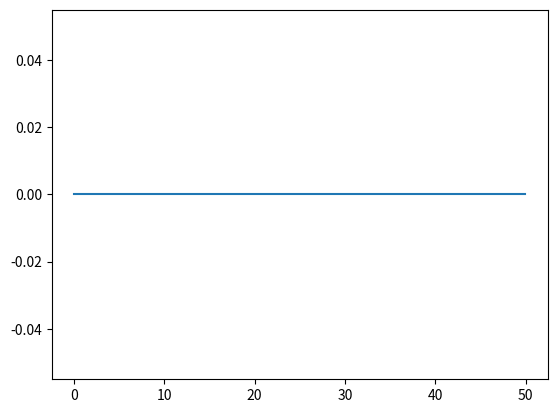

Write Python code to recreate this figure.
import numpy as np
import matplotlib.pyplot as plt

STEP_SIZE_SPACE = 0.05
STEP_SIZE_TIME = np.sqrt(8*STEP_SIZE_SPACE)
SPACE_UPPER_BOUND = 50
SPACE_LOWER_BOUND = 0
TIME_UPPER_BOUND = 10
INTEREST = 0.05
VOLATILITY_SQUARED = 0.04
COLUMNS = int((SPACE_UPPER_BOUND-SPACE_LOWER_BOUND)/STEP_SIZE_SPACE)
ROWS = int(TIME_UPPER_BOUND/STEP_SIZE_TIME)
SOLUTION_GRID = np.zeros((ROWS, COLUMNS))


class Grid:
    def __init__(self, initialCondition):
        self.initialCondition = initialCondition
        self.nRows = int(TIME_UPPER_BOUND/STEP_SIZE_TIME)
        self.nCols = int((SPACE_UPPER_BOUND-SPACE_LOWER_BOUND)/STEP_SIZE_SPACE)
        self.grid = np.zeros((self.nRows, self.nCols))
    
    def initialiseGrid(self, lowerBoundaryCondition=SPACE_LOWER_BOUND, upperBoundaryCondition=SPACE_UPPER_BOUND):
        for i in range(self.nRows):
            self.grid[i][0] = lowerBoundaryCondition
            self.grid[i][self.nCols-1] = upperBoundaryCondition
        
        for i in range(self.nCols):
            self.grid[0][i] = self.initialCondition(i*STEP_SIZE_SPACE)
    
    def solvePDE(self):
        for timeStep in range(self.nRows-1):
            for spaceStep in range(1, self.nCols-1):
                stockPrice = STEP_SIZE_SPACE*spaceStep
                currentValue = self.grid[timeStep][spaceStep]
                firstDerivative = (self.grid[timeStep][spaceStep+1] - self.grid[timeStep][spaceStep-1])/(2*STEP_SIZE_TIME)
                secondDerivative = (self.grid[timeStep][spaceStep+1] - 2*self.grid[timeStep][spaceStep] + self.grid[timeStep][spaceStep-1])/(STEP_SIZE_TIME**2)
                generator = INTEREST*currentValue - INTEREST*stockPrice*firstDerivative - 0.5*VOLATILITY_SQUARED*(stockPrice**2)*secondDerivative
                self.grid[timeStep+1][spaceStep] = currentValue - STEP_SIZE_SPACE*generator
    
    def optionFairPrice(self, stockPrice, time):
        spaceIndex = int(stockPrice/STEP_SIZE_SPACE)
        timeIndex = int((TIME_UPPER_BOUND-time)/STEP_SIZE_TIME)
        return self.grid[timeIndex-1][spaceIndex-1]
    
    def plotSolution(self, stockPrice):
        time = np.arange(0, TIME_UPPER_BOUND, STEP_SIZE_TIME)
        prices = [optionFairPrice(stockPrice, t) for t in time]
        plt.plot(time, prices)
        plt.show()
        
def terminalCondition(spaceValue):
    if (spaceValue - 5 > 0):
        return spaceValue - 5
    return 0

def initialiseGrid(lowerBoundaryCondition=0, upperBoundaryCondition=95):
    for i in range(ROWS):
        SOLUTION_GRID[i][0] = lowerBoundaryCondition
        SOLUTION_GRID[i][COLUMNS-1] = upperBoundaryCondition
    
    
    for i in range(COLUMNS):
        SOLUTION_GRID[0][i] = terminalCondition(i*STEP_SIZE_SPACE)


def solvePDE():
    for timeStep in range(ROWS-1):
        for spaceStep in range(1, COLUMNS-1):
            stockPrice = STEP_SIZE_SPACE*spaceStep
            currentValue = SOLUTION_GRID[timeStep][spaceStep]
            firstDerivative = (SOLUTION_GRID[timeStep][spaceStep+1] - SOLUTION_GRID[timeStep][spaceStep-1])/(2*STEP_SIZE_TIME)
            secondDerivative = (SOLUTION_GRID[timeStep][spaceStep+1] - 2*SOLUTION_GRID[timeStep][spaceStep] + SOLUTION_GRID[timeStep][spaceStep-1])/(STEP_SIZE_TIME**2)
            generator = INTEREST*currentValue - INTEREST*stockPrice*firstDerivative - 0.5*VOLATILITY_SQUARED*(stockPrice**2)*secondDerivative
            SOLUTION_GRID[timeStep+1][spaceStep] = currentValue - STEP_SIZE_SPACE*generator

def optionFairPrice(stockPrice, time):
    spaceIndex = int(stockPrice/STEP_SIZE_SPACE)
    timeIndex = int((TIME_UPPER_BOUND-time)/STEP_SIZE_TIME)
    return SOLUTION_GRID[timeIndex-1][spaceIndex-1]

def main():
    x = Grid(initialCondition=terminalCondition)
    x.initialiseGrid()
    x.solvePDE()
    stockPrice = np.arange(SPACE_LOWER_BOUND, SPACE_UPPER_BOUND, STEP_SIZE_SPACE)
    price = [optionFairPrice(stock, 1) for stock in stockPrice]
    plt.plot(stockPrice, price)
    plt.show()
if __name__ == "__main__":
    main()